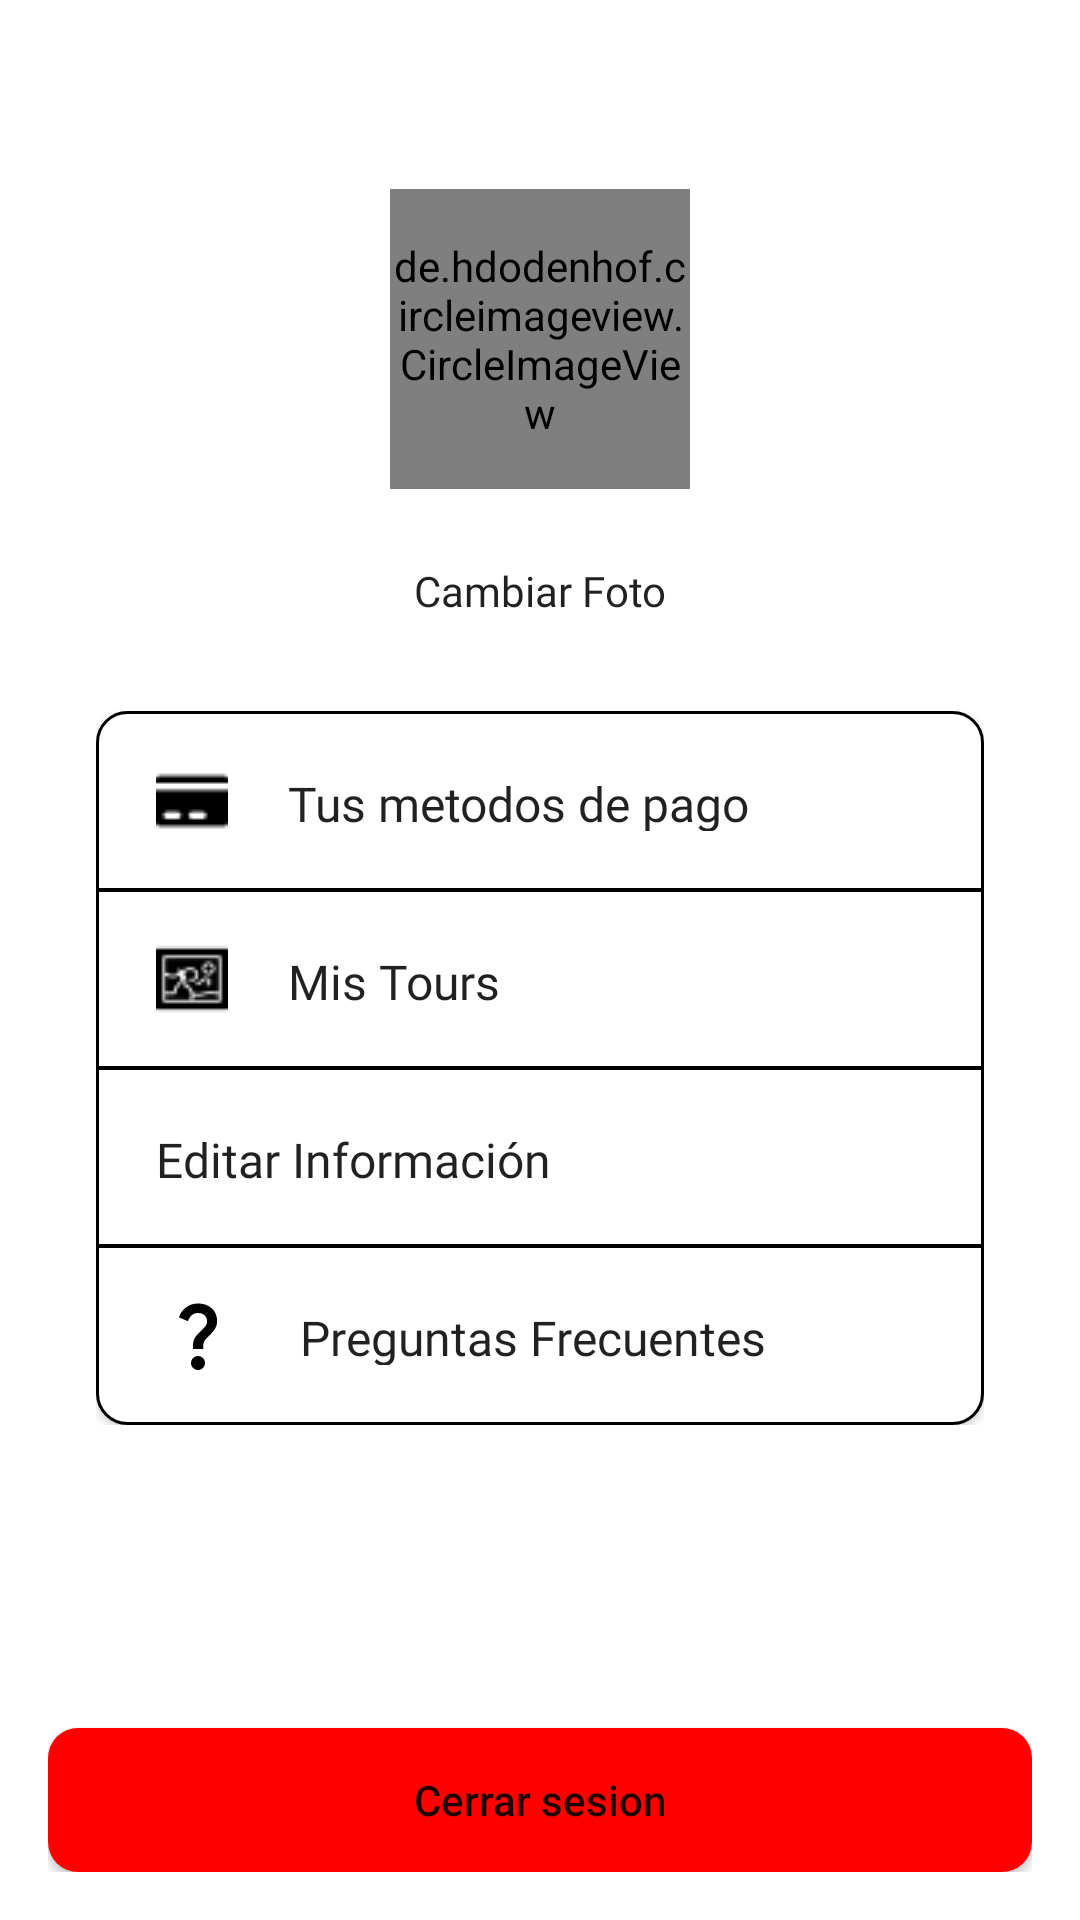

Here is an Android app screen rendered from its layout file. Give the layout XML and the strings, colors and styles it references.
<!-- AndroidManifest.xml: application theme Theme.CAV -->
<!-- res/layout/fragment_profile.xml -->
<?xml version="1.0" encoding="utf-8"?>
<androidx.constraintlayout.widget.ConstraintLayout xmlns:android="http://schemas.android.com/apk/res/android"
    xmlns:tools="http://schemas.android.com/tools"
    android:layout_width="match_parent"
    android:layout_height="match_parent"
    xmlns:app="http://schemas.android.com/apk/res-auto"
    android:padding="16dp"
    tools:context=".ProfileFragment">

    <TextView
        android:id="@+id/nameID"
        android:layout_width="match_parent"
        android:layout_height="wrap_content"
        android:textAlignment="center"
        style="@style/titleTextStyle"
        android:text=""
        android:textColor="@color/white"
        app:layout_constraintTop_toTopOf="parent"/>

    <de.hdodenhof.circleimageview.CircleImageView
        android:id="@+id/userImage"
        app:layout_constraintRight_toRightOf="@id/nameID"
        app:layout_constraintLeft_toLeftOf="@id/nameID"
        app:layout_constraintTop_toBottomOf="@id/nameID"
        android:layout_marginTop="20dp"
        android:layout_width="100dp"
        android:layout_height="100dp"
        />

    <androidx.appcompat.widget.AppCompatButton
        android:id="@+id/change_user_image"
        app:layout_constraintTop_toBottomOf="@id/userImage"
        app:layout_constraintLeft_toLeftOf="@id/userImage"
        app:layout_constraintRight_toRightOf="@id/userImage"
        android:layout_marginTop="16dp"
        android:text="Cambiar Foto"
        android:fontFamily="@font/poppins_light"
        android:background="@drawable/change_user_image"
        android:elevation="20dp"
        android:padding="4dp"
        android:paddingEnd="10dp"
        android:paddingStart="10dp"
        android:layout_width="wrap_content"
        android:layout_height="wrap_content"
        android:layout_margin="10dp"/>

    <LinearLayout
        android:layout_width="match_parent"
        android:layout_height="wrap_content"
        app:layout_constraintTop_toBottomOf="@id/change_user_image"
        android:layout_marginStart="16dp"
        android:layout_marginEnd="16dp"
        android:orientation="vertical"
        android:layout_marginTop="16dp"
        >

        <androidx.appcompat.widget.AppCompatButton
            android:id="@+id/pay_methods"
            android:layout_width="match_parent"
            android:layout_height="60dp"
            android:background="@drawable/top_button_user_menu"
            android:drawableStart="@drawable/pay_method_24"
            android:text="Tus metodos de pago"
            style="@style/button_design_user"
            android:padding="20dp"/>

        <androidx.appcompat.widget.AppCompatButton
            android:id="@+id/my_tours"
            android:layout_width="match_parent"
            android:layout_height="60dp"
            android:background="@drawable/intermediate_button_user_menu"
            android:drawableStart="@drawable/tours_24"
            style="@style/button_design_user"
            android:layout_marginTop="-1dp"
            android:text="Mis Tours"
            android:padding="20dp"/>

        <androidx.appcompat.widget.AppCompatButton
            android:id="@+id/edit_information"
            android:layout_width="match_parent"
            android:layout_height="60dp"
            android:background="@drawable/intermediate_button_user_menu"
            android:drawableStart="@drawable/edit"
            style="@style/button_design_user"
            android:layout_marginTop="-1dp"
            android:text="Editar Información"
            android:padding="20dp"/>

        <androidx.appcompat.widget.AppCompatButton
            android:id="@+id/servicio"
            android:layout_width="match_parent"
            android:layout_height="60dp"
            android:background="@drawable/bottom_button_bg"
            android:drawableStart="@drawable/question"
            android:text="Preguntas Frecuentes"
            android:layout_marginTop="-1dp"
            style="@style/button_design_user"
            android:padding="20dp"/>

    </LinearLayout>


    <androidx.appcompat.widget.AppCompatButton
        android:id="@+id/logout"
        android:layout_width="match_parent"
        android:layout_height="wrap_content"
        app:layout_constraintBottom_toBottomOf="parent"
        android:background="@drawable/black_button_1"
        android:backgroundTint="@color/red"
        android:text="Cerrar sesion"
        />

    



</androidx.constraintlayout.widget.ConstraintLayout>
<!-- resources referenced by this layout -->
<resources>
  <color name="red">#FF0000</color>
  <color name="white">#FFFFFFFF</color>
  <!-- drawable black_button_1 (drawable) -->
  <?xml version="1.0" encoding="utf-8"?>
  <layer-list xmlns:android="http://schemas.android.com/apk/res/android">
      <item>
          <shape android:shape="rectangle">
              <solid android:color="#333333"/>
              <corners android:radius="10dp"/>
          </shape>
      </item>
  </layer-list>
  <!-- drawable bottom_button_bg (drawable) -->
  <?xml version="1.0" encoding="utf-8"?>
  <layer-list xmlns:android="http://schemas.android.com/apk/res/android">
      <item>
          <shape android:shape="rectangle">
              <stroke android:width="1dp" android:color="@color/black"/>
              <solid android:color="@color/white"/>
              <corners android:bottomRightRadius="10dp" android:bottomLeftRadius="10dp"/>
          </shape>
      </item>
  </layer-list>
  <!-- drawable intermediate_button_user_menu (drawable) -->
  <?xml version="1.0" encoding="utf-8"?>
  <layer-list xmlns:android="http://schemas.android.com/apk/res/android">
      <item>
          <shape android:shape="rectangle">
              <solid android:color="@color/white"/>
              <stroke  android:color="@color/black" android:width="1dp"/>
  
          </shape>
      </item>
  </layer-list>
  <!-- drawable question (drawable) -->
  <vector android:height="28dp" android:tint="#000000"
      android:viewportHeight="24" android:viewportWidth="24"
      android:width="28dp" xmlns:android="http://schemas.android.com/apk/res/android">
      <path android:fillColor="@android:color/white" android:pathData="M11.07,12.85c0.77,-1.39 2.25,-2.21 3.11,-3.44c0.91,-1.29 0.4,-3.7 -2.18,-3.7c-1.69,0 -2.52,1.28 -2.87,2.34L6.54,6.96C7.25,4.83 9.18,3 11.99,3c2.35,0 3.96,1.07 4.78,2.41c0.7,1.15 1.11,3.3 0.03,4.9c-1.2,1.77 -2.35,2.31 -2.97,3.45c-0.25,0.46 -0.35,0.76 -0.35,2.24h-2.89C10.58,15.22 10.46,13.95 11.07,12.85zM14,20c0,1.1 -0.9,2 -2,2s-2,-0.9 -2,-2c0,-1.1 0.9,-2 2,-2S14,18.9 14,20z"/>
  </vector>
  <!-- drawable top_button_user_menu (drawable) -->
  <?xml version="1.0" encoding="utf-8"?>
  <layer-list xmlns:android="http://schemas.android.com/apk/res/android">
      <item>
          <shape android:shape="rectangle">
              <stroke android:width="1dp" android:color="@color/black"/>
              <solid android:color="@color/white"/>
              <corners android:topRightRadius="10dp" android:topLeftRadius="10dp"/>
          </shape>
      </item>
  </layer-list>
  <style name="button_design_user">
          <item name="android:fontFamily">@font/poppins_light</item>
          <item name="android:textSize">16sp</item>
          <item name="android:textAlignment">textStart</item>
          <item name="android:drawablePadding">20dp</item>
  
      </style>
  <style name="titleTextStyle">
          <item name="android:fontFamily">@font/poppins_medium</item>
          <item name="android:textSize">20sp</item>
          <item name="android:textColor">@color/white</item>
      </style>
  
      //button Styles
  <style name="Theme.CAV" parent="Theme.MaterialComponents.DayNight.DarkActionBar">
          
          <item name="colorPrimary">@color/white</item>
          <item name="colorPrimaryVariant">@color/purple_700</item>
          <item name="colorOnPrimary">@color/white</item>
          
          <item name="colorSecondary">@color/teal_200</item>
          <item name="colorSecondaryVariant">@color/teal_700</item>
          <item name="colorOnSecondary">@color/black</item>
          
          <item name="android:statusBarColor">?attr/colorOnSecondary</item>
          
          <item name="windowActionBar">false</item>
          <item name="windowNoTitle">true</item>
          <item name="buttonStyle">@style/miBoton</item>
      </style>
  
  
  
      //text styles
  <color name="black">#FF000000</color>
  <color name="purple_700">#FF3700B3</color>
  <color name="teal_200">#FF03DAC5</color>
  <color name="teal_700">#FF018786</color>
  <style name="miBoton" parent="Widget.AppCompat.Button">
          <item name="android:textAllCaps">false</item>
      </style>
</resources>
